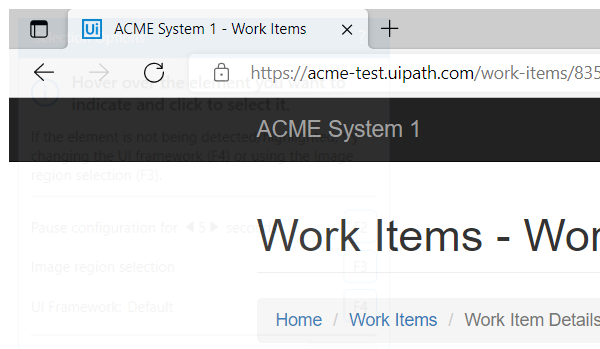
Task: Generate the Security Hash for each Client based on their 
personal information.
Workflow: System1_Navigate_To_Dashboard

Step 1: Attach Browser 'msedge.exe ACME' in window 'ACME System 1 - Work Items' (msedge.exe)
